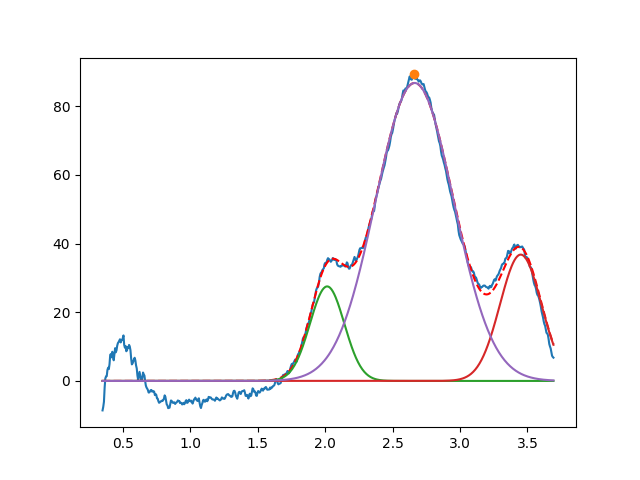

Values plotted in this chart, from the file beside it:
2.014918128551583365e+00, 2.751816083603672425e+01, 2.999999989330686123e-01, 9.999999999999997780e-01
3.450000000000000622e+00, 3.677793834218813629e+01, 3.614007609445563651e-01, 9.999999999999971134e-01
2.663577089503293749e+00, 8.675491091570920332e+01, 6.797125967098079924e-01, 9.999999999999927836e-01
